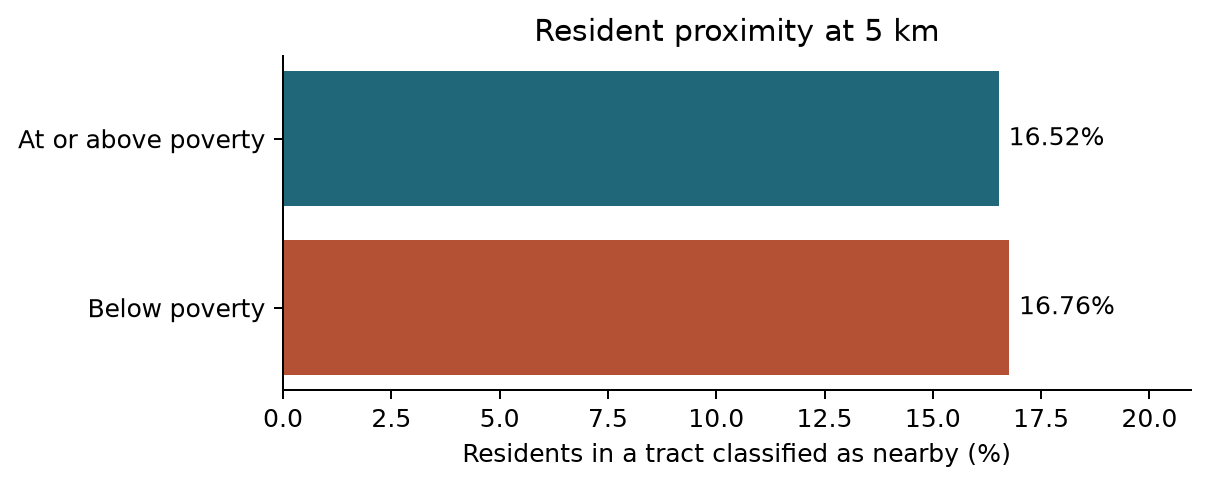

Data behind this chart, as committed beside it:
group, residents, nearby, percent
Below poverty, 4610600, 772709, 16.76
At or above poverty, 33918852, 5603116, 16.52
